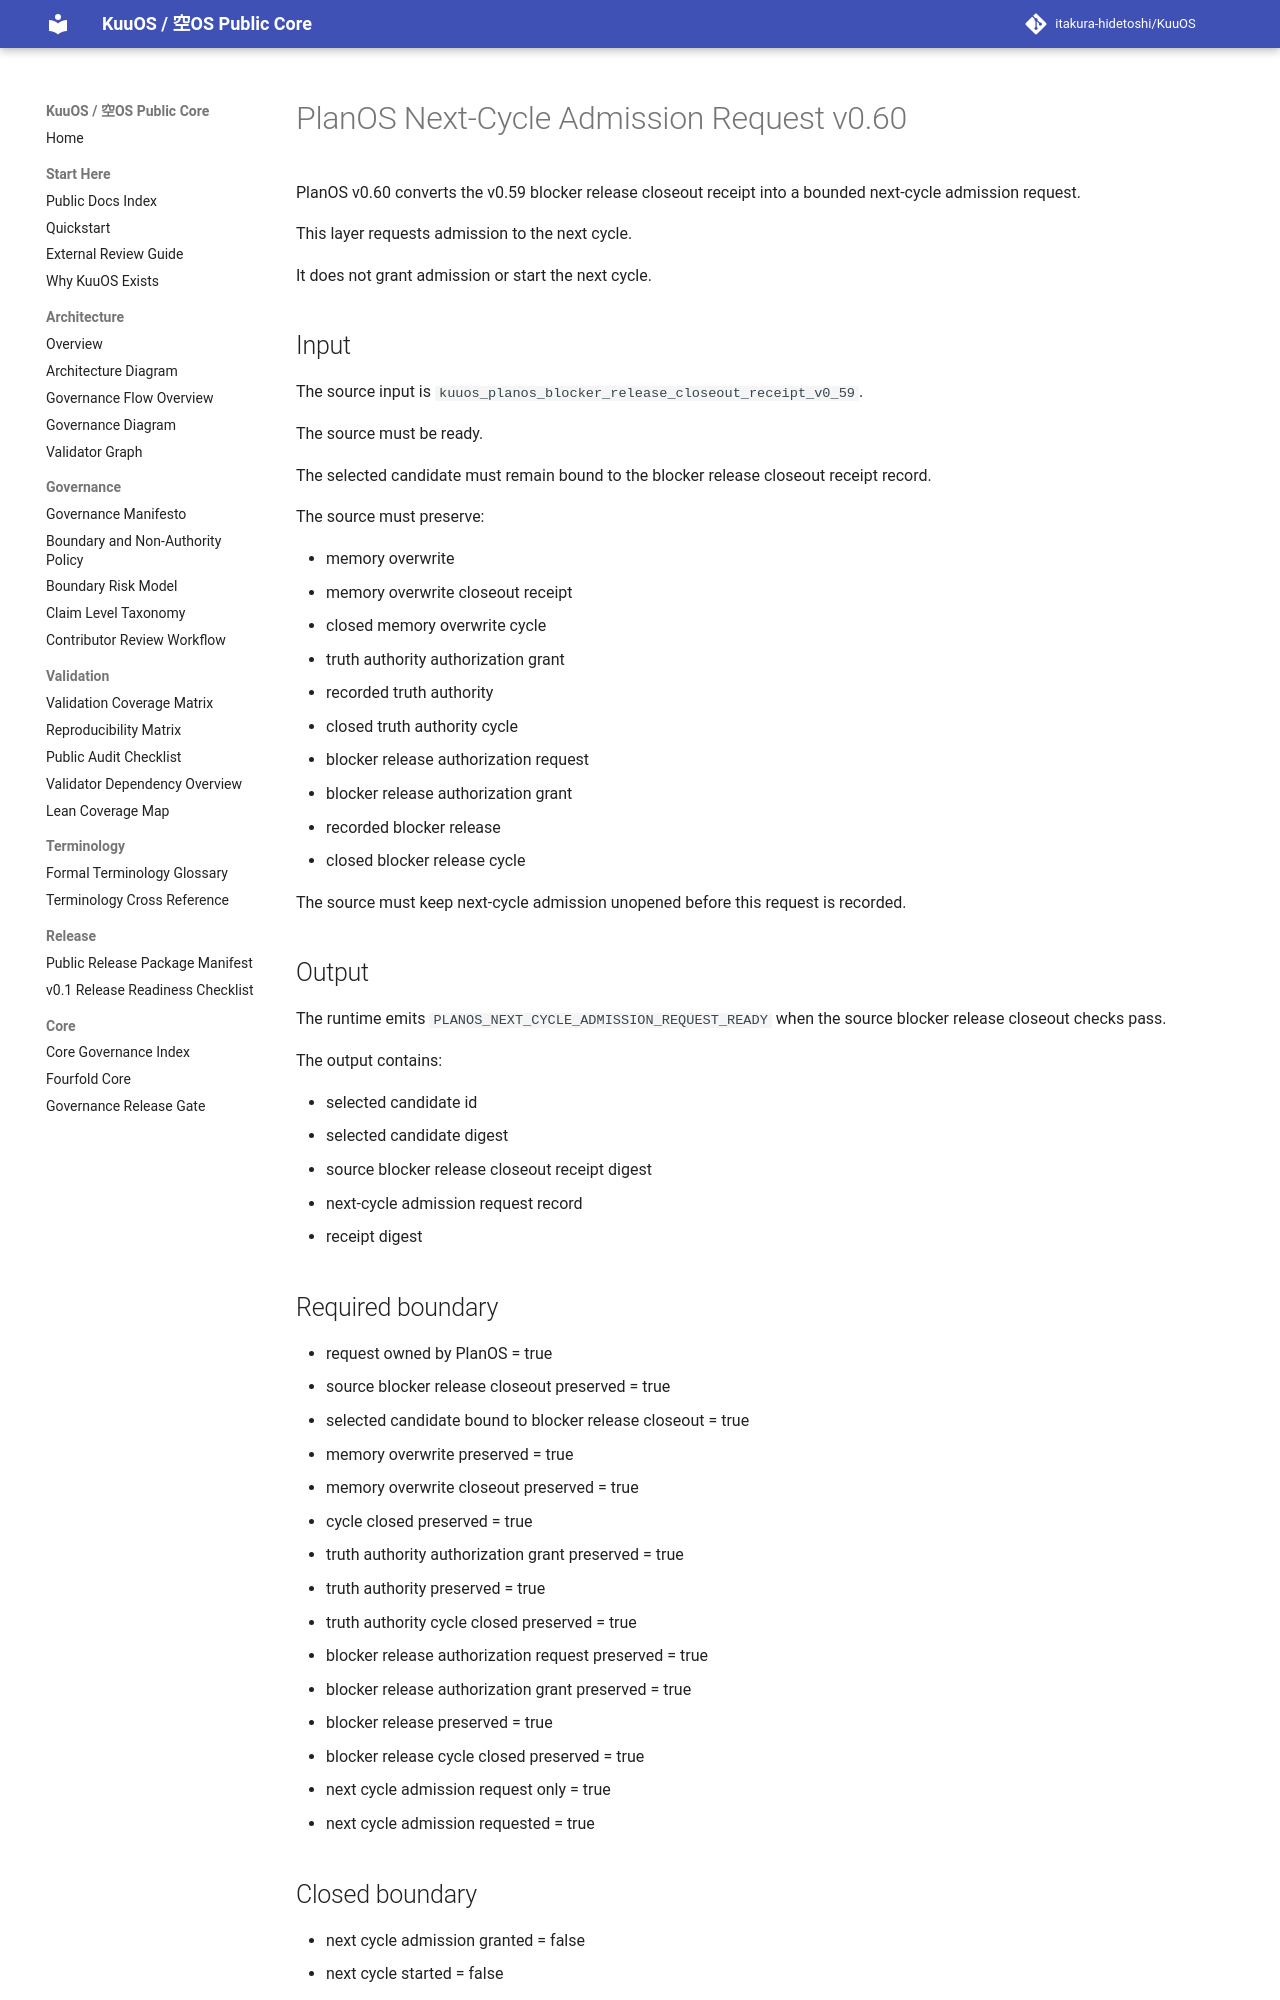

repository: itakura-hidetoshi/KuuOS · page: KUUOS_PLANOS_NEXT_CYCLE_ADMISSION_REQUEST_v0_60/index.html · generator: mkdocs

# PlanOS Next-Cycle Admission Request v0.60

PlanOS v0.60 converts the v0.59 blocker release closeout receipt into a bounded next-cycle admission request.

This layer requests admission to the next cycle.

It does not grant admission or start the next cycle.

## Input

The source input is `kuuos_planos_blocker_release_closeout_receipt_v0_59`.

The source must be ready.

The selected candidate must remain bound to the blocker release closeout receipt record.

The source must preserve:

- memory overwrite
- memory overwrite closeout receipt
- closed memory overwrite cycle
- truth authority authorization grant
- recorded truth authority
- closed truth authority cycle
- blocker release authorization request
- blocker release authorization grant
- recorded blocker release
- closed blocker release cycle

The source must keep next-cycle admission unopened before this request is recorded.

## Output

The runtime emits `PLANOS_NEXT_CYCLE_ADMISSION_REQUEST_READY` when the source blocker release closeout checks pass.

The output contains:

- selected candidate id
- selected candidate digest
- source blocker release closeout receipt digest
- next-cycle admission request record
- receipt digest

## Required boundary

- request owned by PlanOS = true
- source blocker release closeout preserved = true
- selected candidate bound to blocker release closeout = true
- memory overwrite preserved = true
- memory overwrite closeout preserved = true
- cycle closed preserved = true
- truth authority authorization grant preserved = true
- truth authority preserved = true
- truth authority cycle closed preserved = true
- blocker release authorization request preserved = true
- blocker release authorization grant preserved = true
- blocker release preserved = true
- blocker release cycle closed preserved = true
- next cycle admission request only = true
- next cycle admission requested = true
